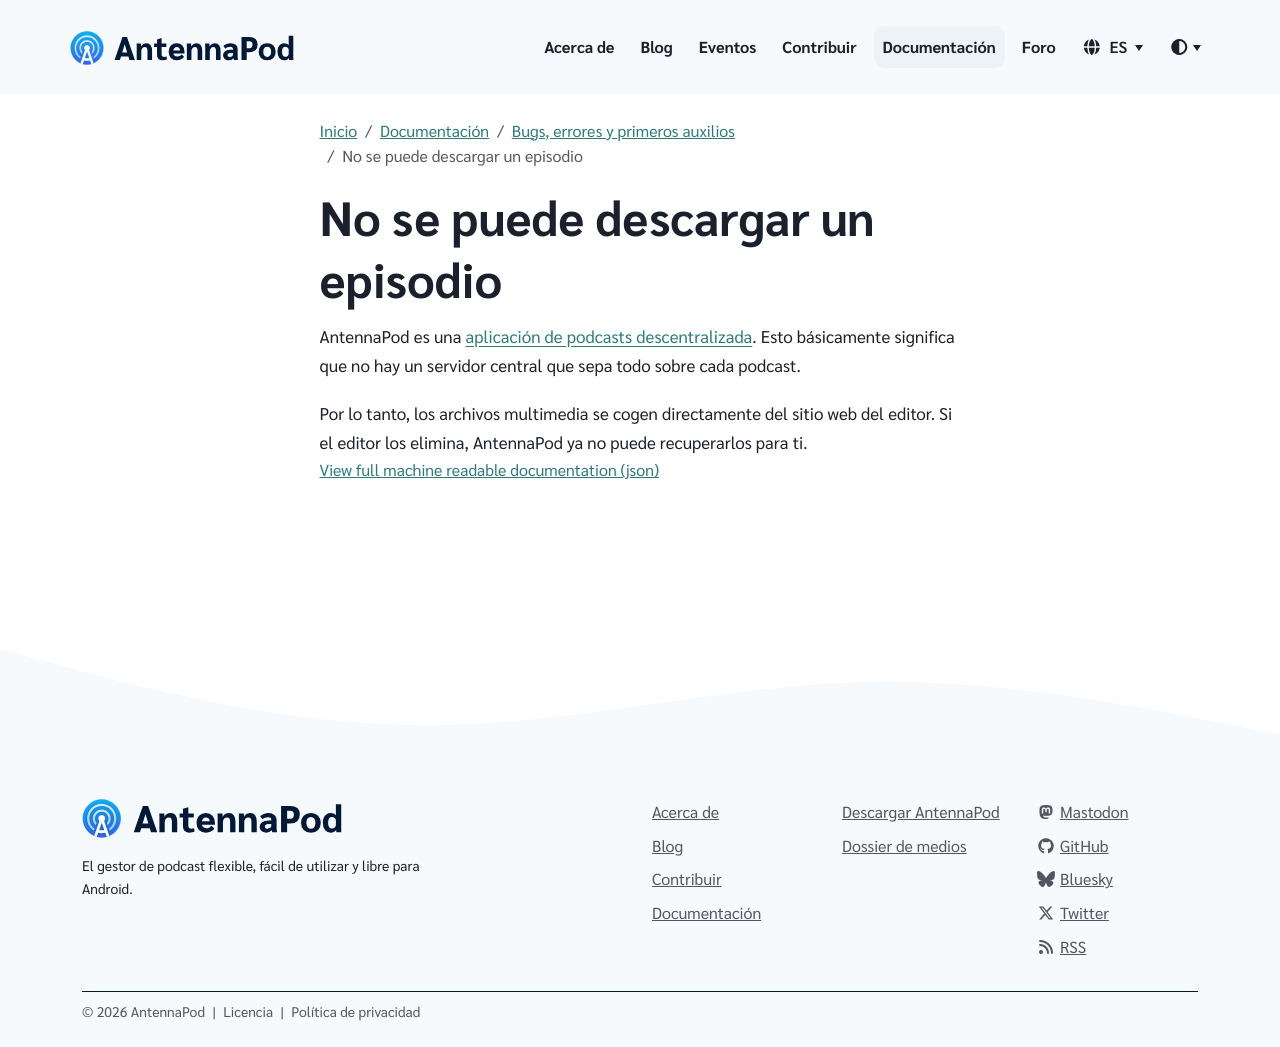

repository: AntennaPod/antennapod.github.io · page: es/documentation/bugs-first-aid/cannot-stream-download.html · generator: jekyll

AntennaPod es una [aplicación de podcasts descentralizada](/documentation/general/central-distributed). Esto básicamente significa que no hay un servidor central que sepa todo sobre cada podcast.

Por lo tanto, los archivos multimedia se cogen directamente del sitio web del editor. Si el editor los elimina, AntennaPod ya no puede recuperarlos para ti.
